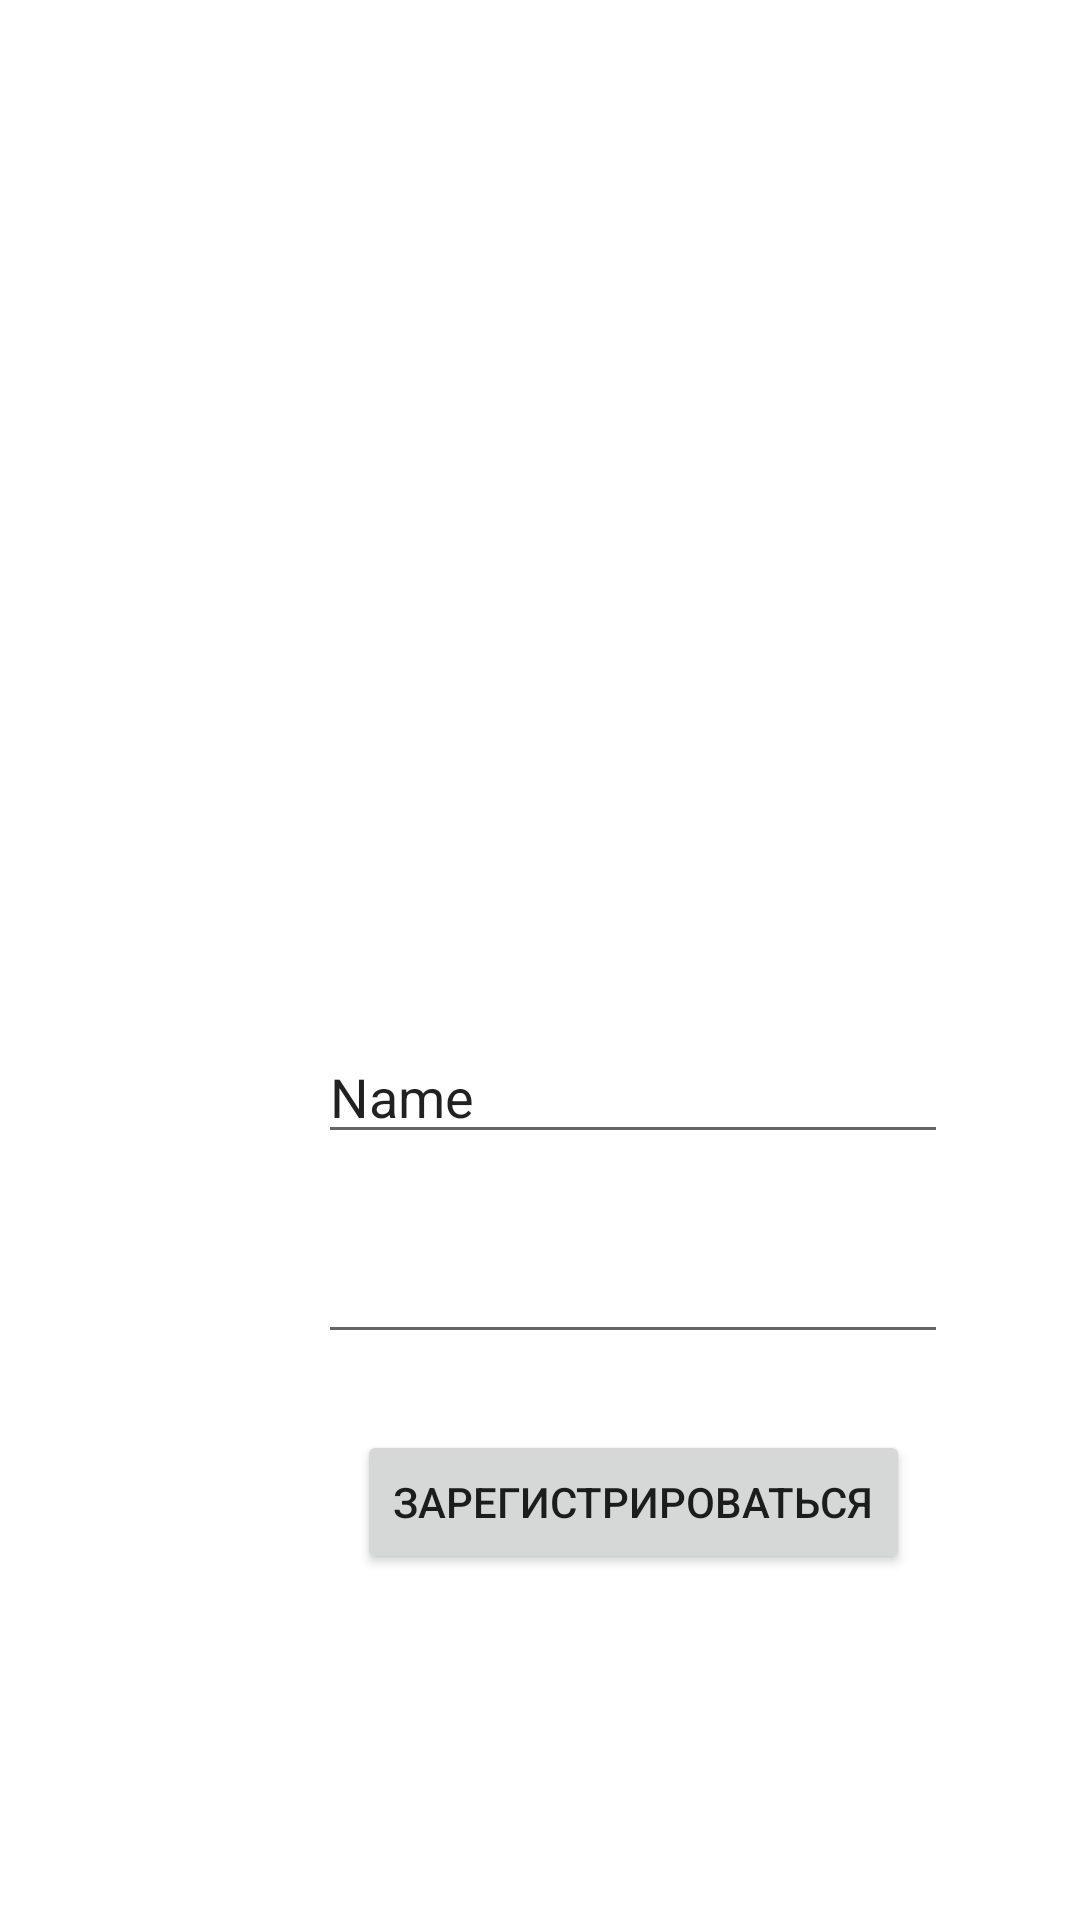

Android layout source for this screen:
<!-- AndroidManifest.xml: application theme Theme.PriceMonitoring -->
<!-- res/layout/fragment_registration.xml -->
<?xml version="1.0" encoding="utf-8"?>
<FrameLayout xmlns:android="http://schemas.android.com/apk/res/android"
    xmlns:app="http://schemas.android.com/apk/res-auto"
    xmlns:tools="http://schemas.android.com/tools"
    android:id="@+id/registration"
    android:layout_width="wrap_content"
    android:layout_height="wrap_content"
    tools:context=".Activity.RegistrationFragment"
    tools:visibility="visible">

    <androidx.constraintlayout.widget.ConstraintLayout
        android:layout_width="422dp"
        android:layout_height="728dp">

        <EditText
            android:id="@+id/user_login"
            android:layout_width="wrap_content"
            android:layout_height="wrap_content"
            android:ems="10"
            android:inputType="textPersonName"
            android:text="Name"
            app:layout_constraintBottom_toBottomOf="parent"
            app:layout_constraintEnd_toEndOf="parent"
            app:layout_constraintStart_toStartOf="parent"
            app:layout_constraintTop_toTopOf="parent" />

        <EditText
            android:id="@+id/user_password"
            android:layout_width="wrap_content"
            android:layout_height="wrap_content"
            android:ems="10"
            android:inputType="textPassword"
            app:layout_constraintBottom_toBottomOf="parent"
            app:layout_constraintEnd_toEndOf="parent"
            app:layout_constraintStart_toStartOf="parent"
            app:layout_constraintTop_toBottomOf="@+id/user_login"
            app:layout_constraintVertical_bias="0.084"
            tools:ignore="SpeakableTextPresentCheck" />

        <Button
            android:id="@+id/create_account"
            android:layout_width="wrap_content"
            android:layout_height="wrap_content"
            android:text="Зарегистрироваться"
            app:layout_constraintBottom_toBottomOf="parent"
            app:layout_constraintEnd_toEndOf="parent"
            app:layout_constraintStart_toStartOf="parent"
            app:layout_constraintTop_toBottomOf="@+id/user_password"
            app:layout_constraintVertical_bias="0.111" />
    </androidx.constraintlayout.widget.ConstraintLayout>
</FrameLayout>
<!-- resources referenced by this layout -->
<resources>
  <style name="Theme.PriceMonitoring" parent="Theme.MaterialComponents.DayNight.DarkActionBar">
          
          <item name="colorPrimary">@color/purple_500</item>
          <item name="colorPrimaryVariant">@color/purple_700</item>
          <item name="colorOnPrimary">@color/white</item>
          
          <item name="colorSecondary">@color/teal_200</item>
          <item name="colorSecondaryVariant">@color/teal_700</item>
          <item name="colorOnSecondary">@color/black</item>
          
          <item name="android:statusBarColor" tools:targetApi="l">?attr/colorPrimaryVariant</item>
          
      </style>
  <!-- not gathered from this repository: default colours our renderer supplied (Android Studio template values) -->
  <color name="purple_500">#FF6200EE</color>
  <color name="purple_700">#FF3700B3</color>
  <color name="teal_200">#FF03DAC5</color>
  <color name="teal_700">#FF018786</color>
  <color name="black">#FF000000</color>
  <color name="white">#FFFFFFFF</color>
</resources>
